Image classification data set "similar-images_table" (zhawhjw/similar-images_table on GitHub). Class labels (13): American country style, industrial style, Japanese style, Korean style, light luxury style, Mediterranean style, Ming Qing style, minimalist style, modern style, neoclassical style, Nordic style, Southeast Asia style, vintage style.

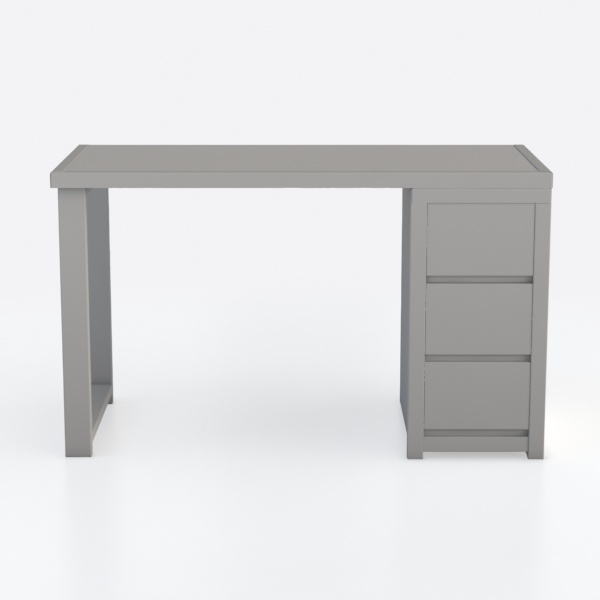
Label: Nordic style

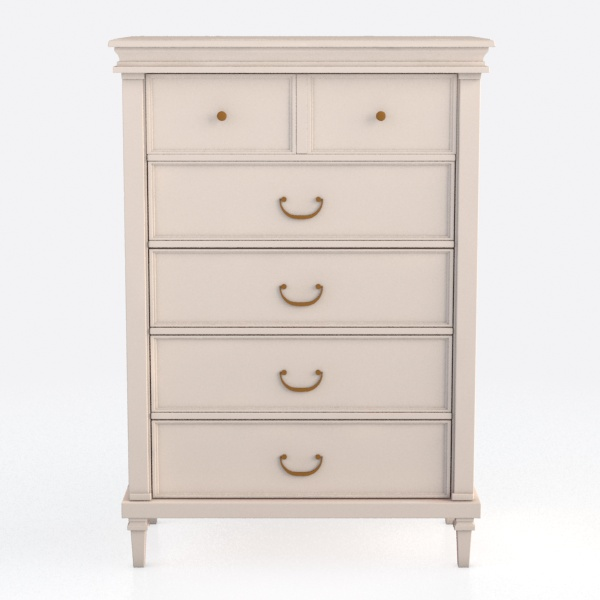
Label: Korean style

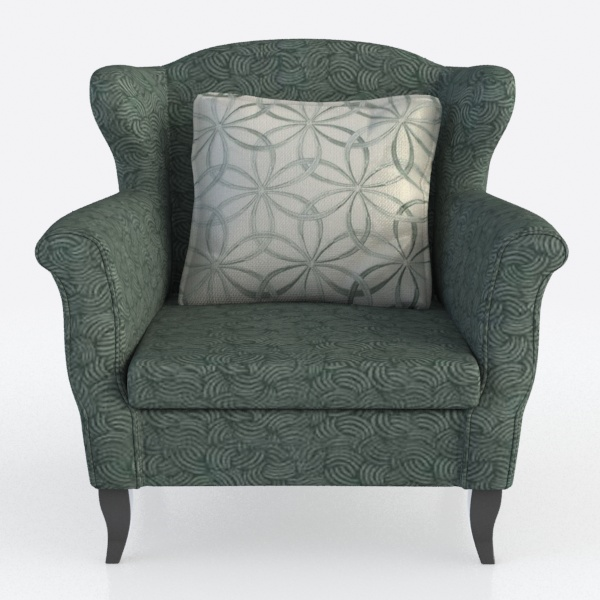
Label: American country style

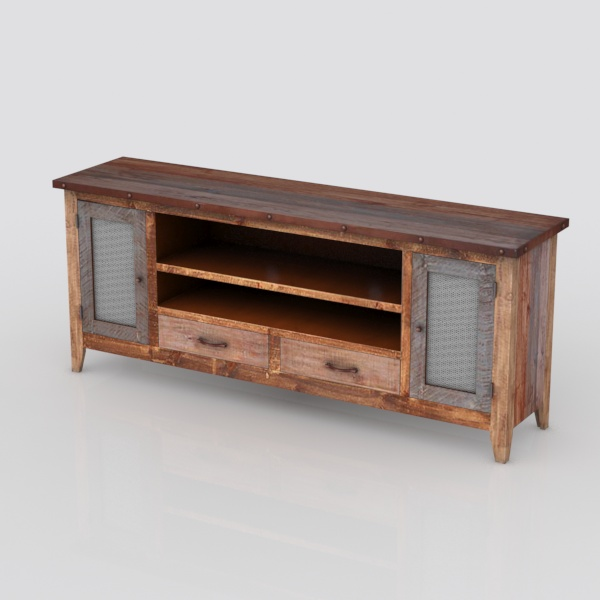
Label: Southeast Asia style

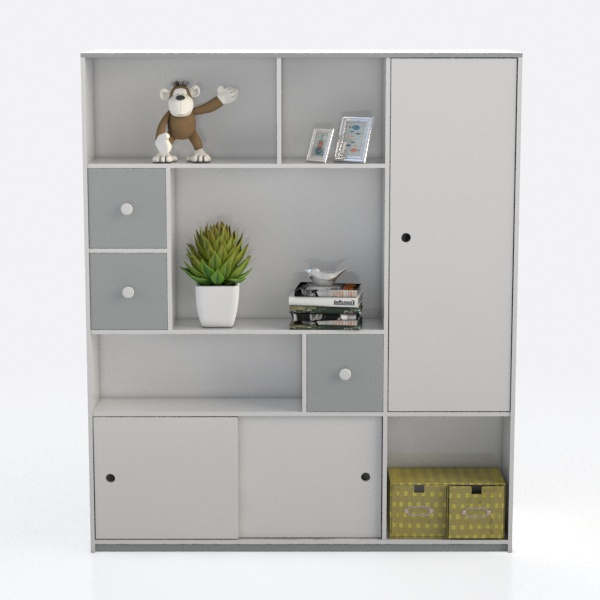
Label: industrial style

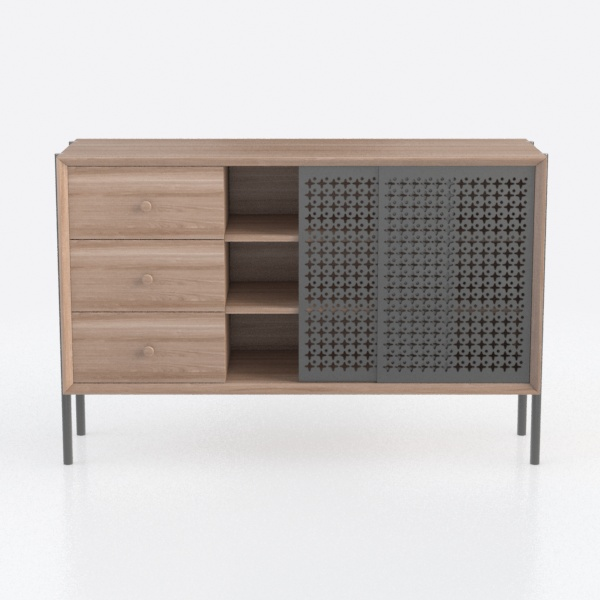
Label: Japanese style
